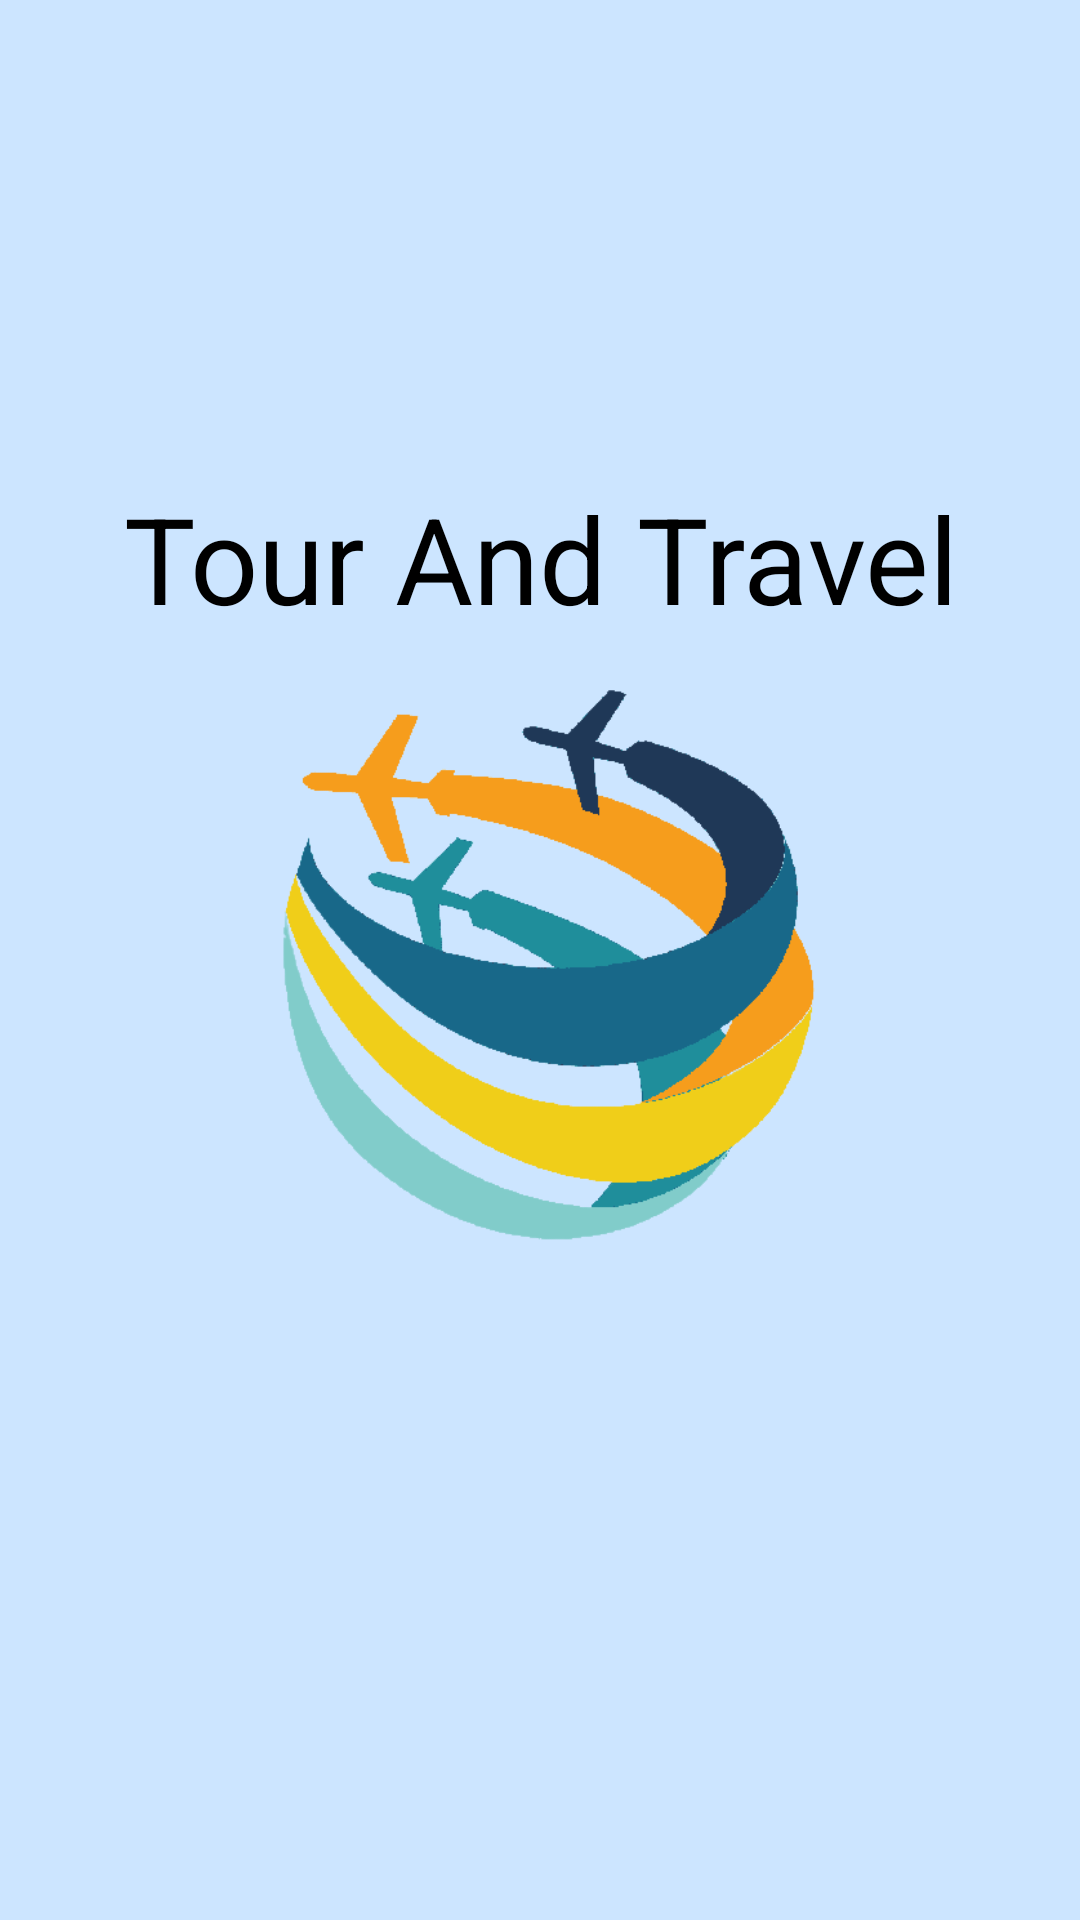

Write the Android layout XML for this screen, with the resource values it uses.
<!-- AndroidManifest.xml: activity theme Theme.AppCompat.Light.NoActionBar -->
<!-- res/layout/activity_splash_screen.xml -->
<?xml version="1.0" encoding="utf-8"?>
<FrameLayout
    xmlns:android="http://schemas.android.com/apk/res/android"
    xmlns:app="http://schemas.android.com/apk/res-auto"
    xmlns:tools="http://schemas.android.com/tools"
    android:layout_width="match_parent"
    android:layout_height="match_parent"
    tools:context=".SplashScreenActivity"
    android:background="#CCE5FF"
    android:clickable="true"
    android:id="@+id/splashscreen">

    <LinearLayout
        android:layout_width="match_parent"
        android:layout_height="wrap_content"
        android:layout_gravity="center_vertical"
        android:orientation="vertical">

        <TextView
            android:layout_width="match_parent"
            android:layout_height="wrap_content"
            android:fontFamily="sans-serif"
            android:text="Tour And Travel"
            android:textSize="40sp"
            android:textColor="@color/black"
            android:textAlignment="center"/>

        <ImageView
            android:layout_width="220dp"
            android:layout_height="220dp"
            android:layout_gravity="center"
            android:src="@drawable/travel" />

        <ProgressBar
            android:layout_width="wrap_content"
            android:layout_height="wrap_content"
            android:layout_gravity="center_horizontal"
            android:indeterminateTint="#F5FFFA"
            android:indeterminate="true"/>

    </LinearLayout>


</FrameLayout>
<!-- resources referenced by this layout -->
<resources>
  <!-- drawable travel: png bitmap (drawable, 31347 bytes) -->
  <!-- not gathered from this repository: default colours our renderer supplied (Android Studio template values) -->
  <color name="black">#FF000000</color>
</resources>
